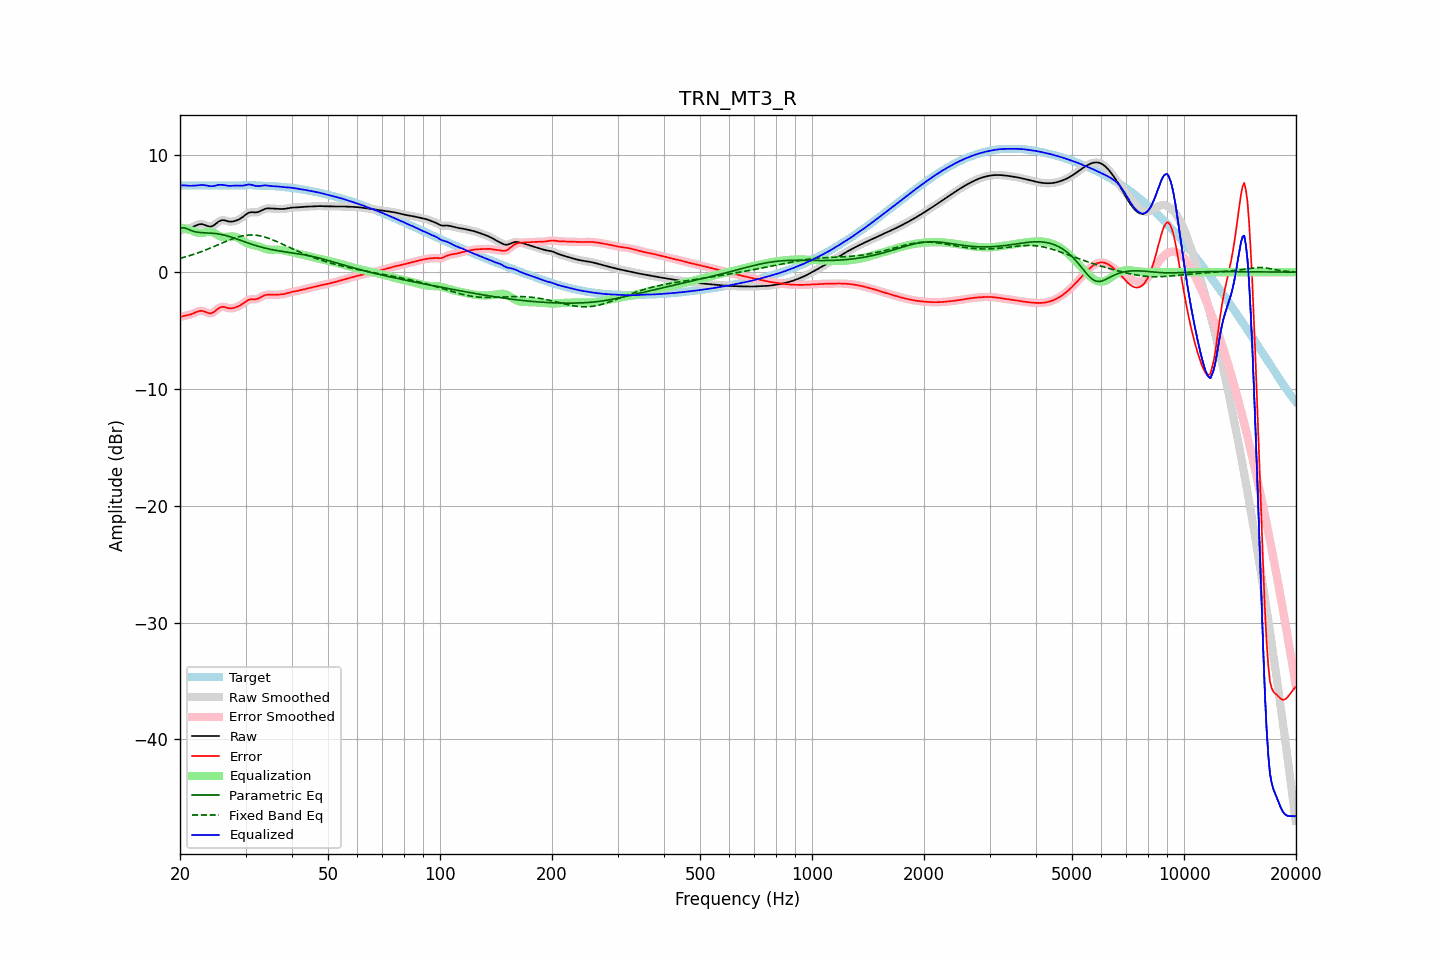

Values plotted in this chart, from the file beside it:
frequency, raw, error, smoothed, error_smoothed, equalization, parametric_eq, fixed_band_eq, equalized_raw, equalized_smoothed, target
20.00, 3.57, -3.86, 3.57, -3.85, 3.85, 3.77, 1.18, 7.42, 7.42, 7.42
20.20, 3.62, -3.80, 3.62, -3.81, 3.81, 3.79, 1.22, 7.43, 7.43, 7.42
20.40, 3.66, -3.76, 3.66, -3.76, 3.78, 3.81, 1.26, 7.44, 7.44, 7.42
20.61, 3.70, -3.73, 3.69, -3.73, 3.74, 3.77, 1.30, 7.43, 7.43, 7.42
20.81, 3.72, -3.70, 3.72, -3.70, 3.70, 3.74, 1.33, 7.42, 7.42, 7.42
21.02, 3.75, -3.68, 3.75, -3.68, 3.66, 3.68, 1.38, 7.41, 7.41, 7.42
21.23, 3.78, -3.65, 3.78, -3.64, 3.62, 3.62, 1.42, 7.40, 7.40, 7.42
21.44, 3.82, -3.60, 3.82, -3.60, 3.58, 3.57, 1.46, 7.40, 7.40, 7.42
21.66, 3.88, -3.55, 3.88, -3.55, 3.53, 3.52, 1.50, 7.40, 7.40, 7.42
21.87, 3.94, -3.49, 3.94, -3.49, 3.47, 3.48, 1.55, 7.41, 7.41, 7.42
22.09, 4.00, -3.43, 4.00, -3.42, 3.42, 3.44, 1.60, 7.42, 7.42, 7.42
22.31, 4.06, -3.37, 4.05, -3.37, 3.38, 3.42, 1.64, 7.44, 7.44, 7.42
22.54, 4.10, -3.33, 4.10, -3.33, 3.36, 3.40, 1.69, 7.46, 7.46, 7.42
22.76, 4.12, -3.31, 4.11, -3.31, 3.35, 3.39, 1.74, 7.47, 7.47, 7.42
22.99, 4.11, -3.32, 4.10, -3.32, 3.37, 3.38, 1.80, 7.47, 7.47, 7.42
23.22, 4.06, -3.36, 4.06, -3.36, 3.39, 3.37, 1.85, 7.46, 7.46, 7.42
23.45, 4.01, -3.41, 4.01, -3.41, 3.42, 3.36, 1.90, 7.43, 7.43, 7.42
23.69, 3.96, -3.47, 3.95, -3.47, 3.45, 3.36, 1.96, 7.41, 7.40, 7.42
23.92, 3.91, -3.51, 3.92, -3.51, 3.46, 3.35, 2.01, 7.37, 7.38, 7.42
24.16, 3.90, -3.52, 3.91, -3.52, 3.46, 3.34, 2.07, 7.36, 7.36, 7.42
24.40, 3.94, -3.49, 3.94, -3.49, 3.42, 3.33, 2.13, 7.36, 7.36, 7.42
24.65, 4.01, -3.42, 4.01, -3.41, 3.37, 3.32, 2.19, 7.38, 7.38, 7.42
24.89, 4.11, -3.31, 4.11, -3.31, 3.30, 3.31, 2.25, 7.41, 7.41, 7.42
25.14, 4.22, -3.20, 4.22, -3.20, 3.22, 3.29, 2.31, 7.44, 7.44, 7.42
25.39, 4.33, -3.09, 4.33, -3.10, 3.14, 3.27, 2.37, 7.48, 7.47, 7.42
25.65, 4.40, -3.02, 4.40, -3.02, 3.08, 3.25, 2.43, 7.48, 7.48, 7.42
25.91, 4.45, -2.98, 4.44, -2.98, 3.03, 3.22, 2.49, 7.48, 7.48, 7.42
26.16, 4.45, -2.97, 4.45, -2.97, 3.01, 3.19, 2.54, 7.47, 7.46, 7.42
26.43, 4.43, -2.99, 4.43, -2.99, 3.01, 3.16, 2.60, 7.44, 7.44, 7.42
26.69, 4.39, -3.03, 4.39, -3.03, 3.02, 3.12, 2.66, 7.41, 7.42, 7.42
26.96, 4.35, -3.07, 4.35, -3.07, 3.04, 3.08, 2.72, 7.39, 7.40, 7.42
27.23, 4.33, -3.09, 4.33, -3.09, 3.06, 3.04, 2.77, 7.39, 7.39, 7.42
27.50, 4.33, -3.09, 4.33, -3.09, 3.07, 3.00, 2.82, 7.39, 7.40, 7.42
27.77, 4.35, -3.08, 4.34, -3.08, 3.06, 2.95, 2.87, 7.41, 7.41, 7.42
28.05, 4.38, -3.04, 4.38, -3.04, 3.04, 2.91, 2.92, 7.41, 7.41, 7.42
28.33, 4.42, -2.99, 4.42, -3.00, 3.00, 2.86, 2.97, 7.42, 7.42, 7.42
28.62, 4.48, -2.94, 4.48, -2.94, 2.94, 2.81, 3.01, 7.41, 7.41, 7.41
28.90, 4.54, -2.87, 4.54, -2.87, 2.86, 2.76, 3.05, 7.40, 7.40, 7.42
29.19, 4.63, -2.80, 4.63, -2.80, 2.78, 2.71, 3.08, 7.40, 7.40, 7.42
29.48, 4.72, -2.71, 4.72, -2.71, 2.69, 2.66, 3.11, 7.41, 7.41, 7.43
29.78, 4.83, -2.61, 4.83, -2.61, 2.60, 2.61, 3.14, 7.43, 7.43, 7.44
30.08, 4.94, -2.51, 4.94, -2.51, 2.53, 2.56, 3.15, 7.46, 7.46, 7.45
30.38, 5.03, -2.42, 5.03, -2.42, 2.46, 2.51, 3.17, 7.49, 7.49, 7.45
30.68, 5.10, -2.35, 5.10, -2.36, 2.41, 2.47, 3.18, 7.51, 7.50, 7.45
30.99, 5.13, -2.33, 5.13, -2.33, 2.36, 2.42, 3.19, 7.49, 7.49, 7.45
31.30, 5.13, -2.32, 5.13, -2.32, 2.33, 2.37, 3.19, 7.46, 7.46, 7.45
31.61, 5.12, -2.32, 5.12, -2.32, 2.30, 2.33, 3.18, 7.43, 7.43, 7.44
31.93, 5.11, -2.32, 5.12, -2.31, 2.27, 2.29, 3.17, 7.39, 7.39, 7.43
32.24, 5.13, -2.29, 5.14, -2.29, 2.24, 2.24, 3.15, 7.37, 7.37, 7.42
32.57, 5.17, -2.24, 5.17, -2.24, 2.20, 2.20, 3.13, 7.37, 7.37, 7.41
32.89, 5.24, -2.17, 5.24, -2.17, 2.15, 2.16, 3.11, 7.39, 7.39, 7.40
33.22, 5.31, -2.09, 5.31, -2.09, 2.10, 2.13, 3.07, 7.41, 7.41, 7.40
33.55, 5.38, -2.01, 5.38, -2.02, 2.05, 2.09, 3.04, 7.43, 7.42, 7.39
33.89, 5.43, -1.96, 5.43, -1.96, 2.00, 2.06, 3.00, 7.43, 7.43, 7.39
34.23, 5.46, -1.93, 5.46, -1.93, 1.96, 2.02, 2.96, 7.42, 7.42, 7.39
34.57, 5.47, -1.92, 5.46, -1.92, 1.94, 1.99, 2.91, 7.41, 7.40, 7.39
34.92, 5.46, -1.93, 5.46, -1.93, 1.93, 1.96, 2.86, 7.38, 7.39, 7.39
35.27, 5.45, -1.93, 5.45, -1.93, 1.92, 1.94, 2.81, 7.37, 7.37, 7.38
35.62, 5.43, -1.94, 5.43, -1.94, 1.92, 1.91, 2.75, 7.36, 7.36, 7.37
35.97, 5.42, -1.94, 5.42, -1.94, 1.93, 1.88, 2.69, 7.35, 7.35, 7.36
... 635 more rows
